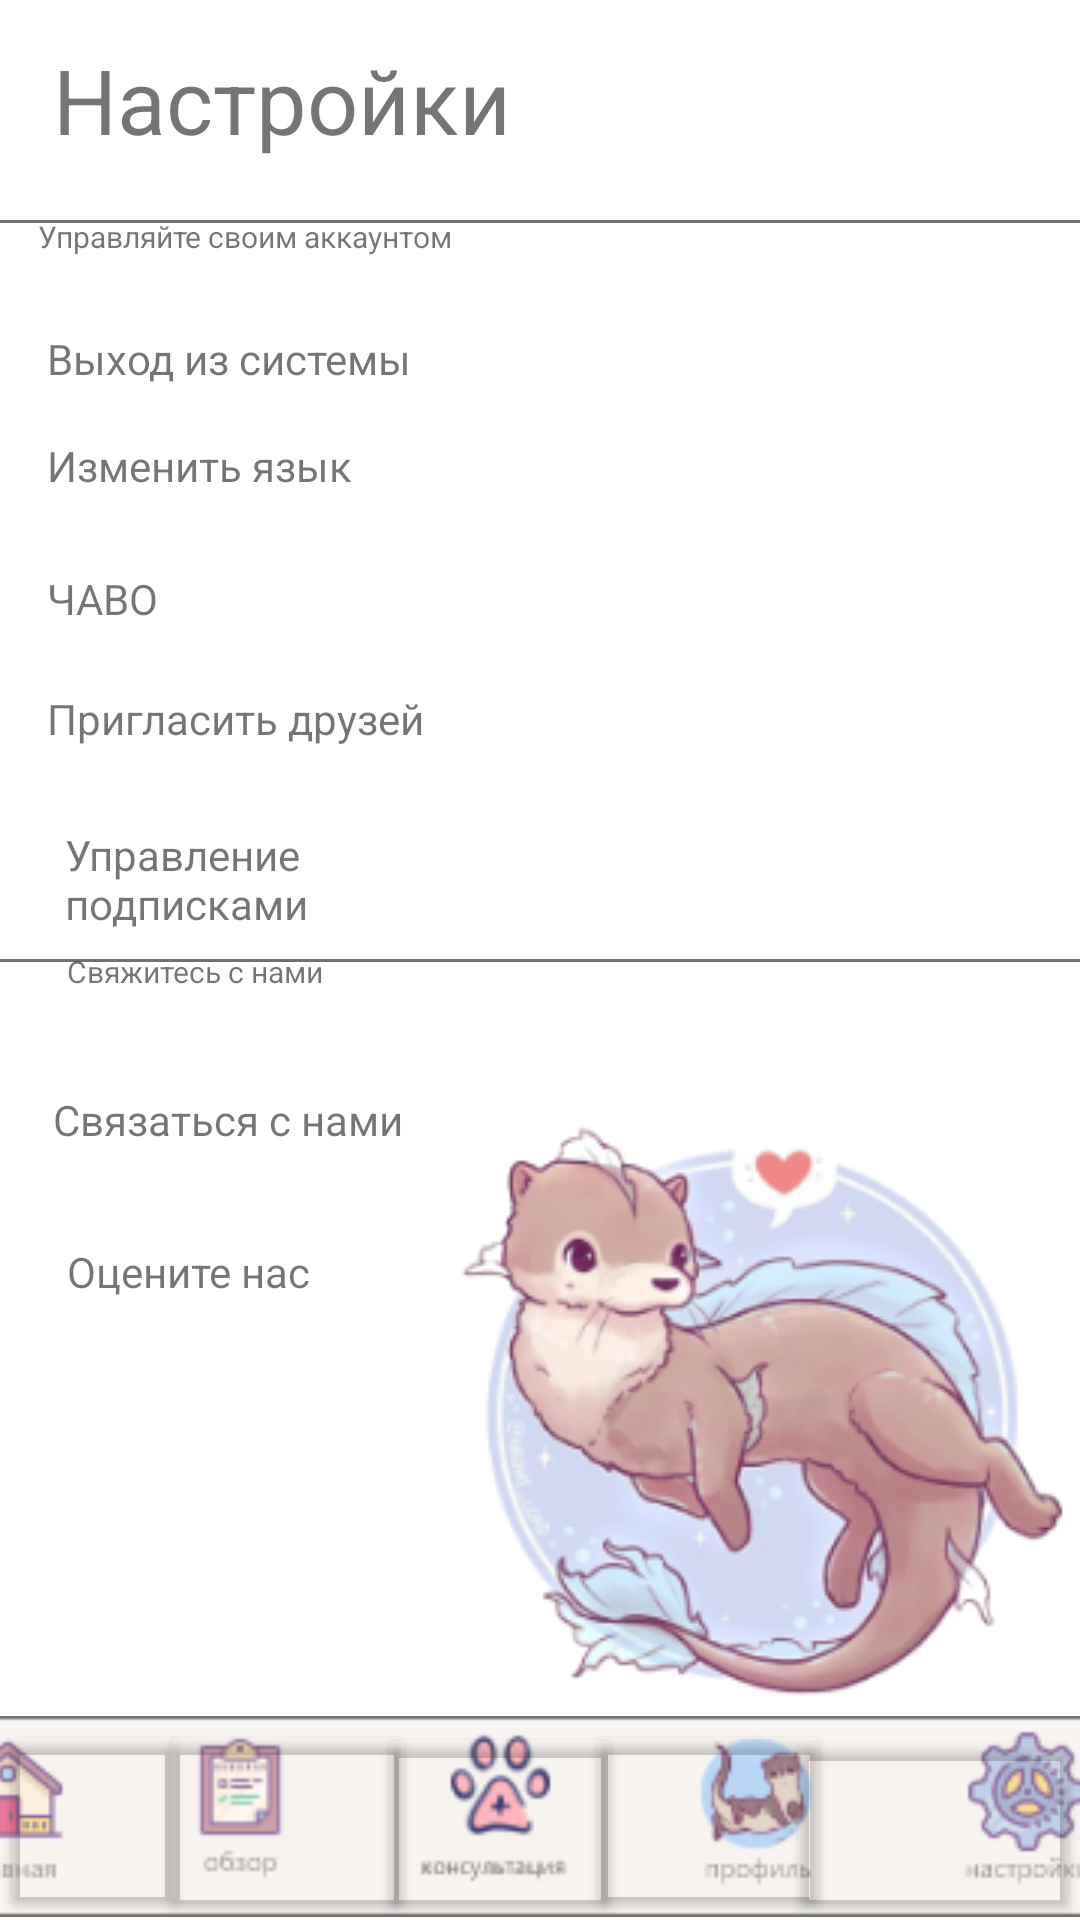

Produce the Android XML layout that renders to this screen, including the resource entries it uses.
<!-- AndroidManifest.xml: application theme Theme.OtterLLC -->
<!-- res/layout/settings_activity.xml -->
<?xml version="1.0" encoding="utf-8"?>
<androidx.constraintlayout.widget.ConstraintLayout xmlns:android="http://schemas.android.com/apk/res/android"
    xmlns:app="http://schemas.android.com/apk/res-auto"
    xmlns:tools="http://schemas.android.com/tools"
    android:layout_width="match_parent"
    android:layout_height="match_parent">

    <ImageView
        android:id="@+id/imageView17"
        android:layout_width="720dp"
        android:layout_height="67dp"
        app:layout_constraintBottom_toBottomOf="parent"
        app:layout_constraintEnd_toEndOf="parent"
        app:layout_constraintHorizontal_bias="0.501"
        app:layout_constraintStart_toStartOf="parent"
        app:layout_constraintTop_toTopOf="parent"
        app:layout_constraintVertical_bias="0.998"
        app:srcCompat="@drawable/menu" />

    <Button
        android:id="@+id/button19"
        android:layout_width="63dp"
        android:layout_height="66dp"
        android:backgroundTint="@android:color/transparent"
        android:onClick="to_menu"
        android:text=""
        android:visibility="visible"
        app:layout_constraintBottom_toBottomOf="parent"
        app:layout_constraintEnd_toEndOf="parent"
        app:layout_constraintHorizontal_bias="0.0"
        app:layout_constraintStart_toStartOf="parent"
        app:layout_constraintTop_toTopOf="parent"
        app:layout_constraintVertical_bias="0.998" />

    <Button
        android:id="@+id/button20"
        android:layout_width="86dp"
        android:layout_height="67dp"
        android:backgroundTint="@android:color/transparent"
        android:onClick="to_obzor"
        android:text=""
        android:visibility="visible"
        app:layout_constraintBottom_toBottomOf="parent"
        app:layout_constraintEnd_toEndOf="parent"
        app:layout_constraintHorizontal_bias="0.193"
        app:layout_constraintStart_toStartOf="parent"
        app:layout_constraintTop_toTopOf="parent"
        app:layout_constraintVertical_bias="1.0" />

    <Button
        android:id="@+id/button21"
        android:layout_width="82dp"
        android:layout_height="66dp"
        android:backgroundTint="@android:color/transparent"
        android:onClick="to_consultation"
        android:text=""
        android:visibility="visible"
        app:layout_constraintBottom_toBottomOf="parent"
        app:layout_constraintEnd_toEndOf="parent"
        app:layout_constraintHorizontal_bias="0.452"
        app:layout_constraintStart_toStartOf="parent"
        app:layout_constraintTop_toTopOf="parent"
        app:layout_constraintVertical_bias="1.0" />

    <Button
        android:id="@+id/button22"
        android:layout_width="82dp"
        android:layout_height="66dp"
        android:backgroundTint="@android:color/transparent"
        android:onClick="to_profile"
        android:text=""
        android:visibility="visible"
        app:layout_constraintBottom_toBottomOf="parent"
        app:layout_constraintEnd_toEndOf="parent"
        app:layout_constraintHorizontal_bias="0.702"
        app:layout_constraintStart_toStartOf="parent"
        app:layout_constraintTop_toTopOf="parent"
        app:layout_constraintVertical_bias="0.998" />

    <Button
        android:id="@+id/button23"
        android:layout_width="98dp"
        android:layout_height="65dp"
        android:backgroundTint="@android:color/transparent"
        android:onClick="to_settings"
        android:text=""
        android:visibility="visible"
        app:layout_constraintBottom_toBottomOf="parent"
        app:layout_constraintEnd_toEndOf="parent"
        app:layout_constraintHorizontal_bias="1.0"
        app:layout_constraintStart_toStartOf="parent"
        app:layout_constraintTop_toTopOf="parent"
        app:layout_constraintVertical_bias="1.0" />

    <ImageView
        android:id="@+id/imageView14"
        android:layout_width="wrap_content"
        android:layout_height="wrap_content"
        app:layout_constraintBottom_toBottomOf="parent"
        app:layout_constraintEnd_toEndOf="parent"
        app:layout_constraintHorizontal_bias="0.454"
        app:layout_constraintStart_toStartOf="parent"
        app:layout_constraintTop_toTopOf="parent"
        app:layout_constraintVertical_bias="0.115"
        app:srcCompat="@drawable/poloska" />

    <TextView
        android:id="@+id/textView16"
        android:layout_width="203dp"
        android:layout_height="36dp"
        android:text="Управляйте своим аккаунтом"
        android:textSize="10dp"
        app:layout_constraintBottom_toBottomOf="parent"
        app:layout_constraintEnd_toEndOf="parent"
        app:layout_constraintHorizontal_bias="0.081"
        app:layout_constraintStart_toStartOf="parent"
        app:layout_constraintTop_toTopOf="parent"
        app:layout_constraintVertical_bias="0.119" />

    <TextView
        android:id="@+id/textView17"
        android:layout_width="102dp"
        android:layout_height="35dp"
        android:text="Управление подписками"
        app:layout_constraintBottom_toBottomOf="parent"
        app:layout_constraintEnd_toEndOf="parent"
        app:layout_constraintHorizontal_bias="0.084"
        app:layout_constraintStart_toStartOf="parent"
        app:layout_constraintTop_toTopOf="parent"
        app:layout_constraintVertical_bias="0.455" />

    <TextView
        android:id="@+id/textView18"
        android:layout_width="167dp"
        android:layout_height="36dp"
        android:text="Пригласить друзей"
        app:layout_constraintBottom_toBottomOf="parent"
        app:layout_constraintEnd_toEndOf="parent"
        app:layout_constraintHorizontal_bias="0.081"
        app:layout_constraintStart_toStartOf="parent"
        app:layout_constraintTop_toTopOf="parent"
        app:layout_constraintVertical_bias="0.381" />

    <TextView
        android:id="@+id/textView19"
        android:layout_width="165dp"
        android:layout_height="39dp"
        android:text="ЧАВО"
        app:layout_constraintBottom_toBottomOf="parent"
        app:layout_constraintEnd_toEndOf="parent"
        app:layout_constraintHorizontal_bias="0.081"
        app:layout_constraintStart_toStartOf="parent"
        app:layout_constraintTop_toTopOf="parent"
        app:layout_constraintVertical_bias="0.316" />

    <TextView
        android:id="@+id/textView20"
        android:layout_width="170dp"
        android:layout_height="43dp"
        android:text="Изменить язык"
        app:layout_constraintBottom_toBottomOf="parent"
        app:layout_constraintEnd_toEndOf="parent"
        app:layout_constraintHorizontal_bias="0.082"
        app:layout_constraintStart_toStartOf="parent"
        app:layout_constraintTop_toTopOf="parent"
        app:layout_constraintVertical_bias="0.244" />

    <TextView
        android:id="@+id/textView21"
        android:layout_width="174dp"
        android:layout_height="38dp"
        android:text="Выход из системы"
        app:layout_constraintBottom_toBottomOf="parent"
        app:layout_constraintEnd_toEndOf="parent"
        app:layout_constraintHorizontal_bias="0.084"
        app:layout_constraintStart_toStartOf="parent"
        app:layout_constraintTop_toTopOf="parent"
        app:layout_constraintVertical_bias="0.183" />

    <ImageView
        android:id="@+id/imageView15"
        android:layout_width="wrap_content"
        android:layout_height="wrap_content"
        app:layout_constraintBottom_toBottomOf="parent"
        app:layout_constraintEnd_toEndOf="parent"
        app:layout_constraintHorizontal_bias="0.0"
        app:layout_constraintStart_toStartOf="parent"
        app:layout_constraintTop_toTopOf="parent"
        app:srcCompat="@drawable/poloska" />

    <TextView
        android:id="@+id/textView22"
        android:layout_width="102dp"
        android:layout_height="35dp"
        android:text="Свяжитесь с нами"
        android:textSize="10dp"
        app:layout_constraintBottom_toBottomOf="parent"
        app:layout_constraintEnd_toEndOf="parent"
        app:layout_constraintHorizontal_bias="0.087"
        app:layout_constraintStart_toStartOf="parent"
        app:layout_constraintTop_toTopOf="parent"
        app:layout_constraintVertical_bias="0.524" />

    <TextView
        android:id="@+id/textView23"
        android:layout_width="102dp"
        android:layout_height="35dp"
        android:text="Оцените нас"
        app:layout_constraintBottom_toBottomOf="parent"
        app:layout_constraintEnd_toEndOf="parent"
        app:layout_constraintHorizontal_bias="0.087"
        app:layout_constraintStart_toStartOf="parent"
        app:layout_constraintTop_toTopOf="parent"
        app:layout_constraintVertical_bias="0.685" />

    <TextView
        android:id="@+id/textView24"
        android:layout_width="153dp"
        android:layout_height="38dp"
        android:text="Связаться с нами"
        app:layout_constraintBottom_toBottomOf="parent"
        app:layout_constraintEnd_toEndOf="parent"
        app:layout_constraintHorizontal_bias="0.085"
        app:layout_constraintStart_toStartOf="parent"
        app:layout_constraintTop_toTopOf="parent"
        app:layout_constraintVertical_bias="0.604" />

    <TextView
        android:id="@+id/textView15"
        android:layout_width="157dp"
        android:layout_height="42dp"
        android:text="Настройки"
        android:textSize="30dp"
        app:layout_constraintBottom_toBottomOf="parent"
        app:layout_constraintEnd_toEndOf="parent"
        app:layout_constraintHorizontal_bias="0.087"
        app:layout_constraintStart_toStartOf="parent"
        app:layout_constraintTop_toTopOf="parent"
        app:layout_constraintVertical_bias="0.022" />

    <ImageView
        android:id="@+id/imageView16"
        android:layout_width="wrap_content"
        android:layout_height="wrap_content"
        app:layout_constraintBottom_toBottomOf="parent"
        app:layout_constraintEnd_toEndOf="parent"
        app:layout_constraintHorizontal_bias="1.0"
        app:layout_constraintStart_toStartOf="parent"
        app:layout_constraintTop_toTopOf="parent"
        app:layout_constraintVertical_bias="0.854"
        app:srcCompat="@drawable/kricaplavaet" />
</androidx.constraintlayout.widget.ConstraintLayout>
<!-- resources referenced by this layout -->
<resources>
  <!-- drawable kricaplavaet: png bitmap (drawable, 63417 bytes) -->
  <!-- drawable menu: png bitmap (drawable, 12968 bytes) -->
  <!-- drawable poloska: png bitmap (drawable, 104 bytes) -->
  <style name="Theme.OtterLLC" parent="Theme.MaterialComponents.DayNight.DarkActionBar">
          
          <item name="colorPrimary">@color/purple_500</item>
          <item name="colorPrimaryVariant">@color/purple_700</item>
          <item name="colorOnPrimary">@color/white</item>
          
          <item name="colorSecondary">@color/teal_200</item>
          <item name="colorSecondaryVariant">@color/teal_700</item>
          <item name="colorOnSecondary">@color/black</item>
          
          <item name="android:statusBarColor">?attr/colorPrimaryVariant</item>
          
      </style>
  <!-- not gathered from this repository: default colours our renderer supplied (Android Studio template values) -->
  <color name="purple_500">#FF6200EE</color>
  <color name="purple_700">#FF3700B3</color>
  <color name="teal_200">#FF03DAC5</color>
  <color name="teal_700">#FF018786</color>
  <color name="black">#FF000000</color>
  <color name="white">#FFFFFFFF</color>
</resources>
